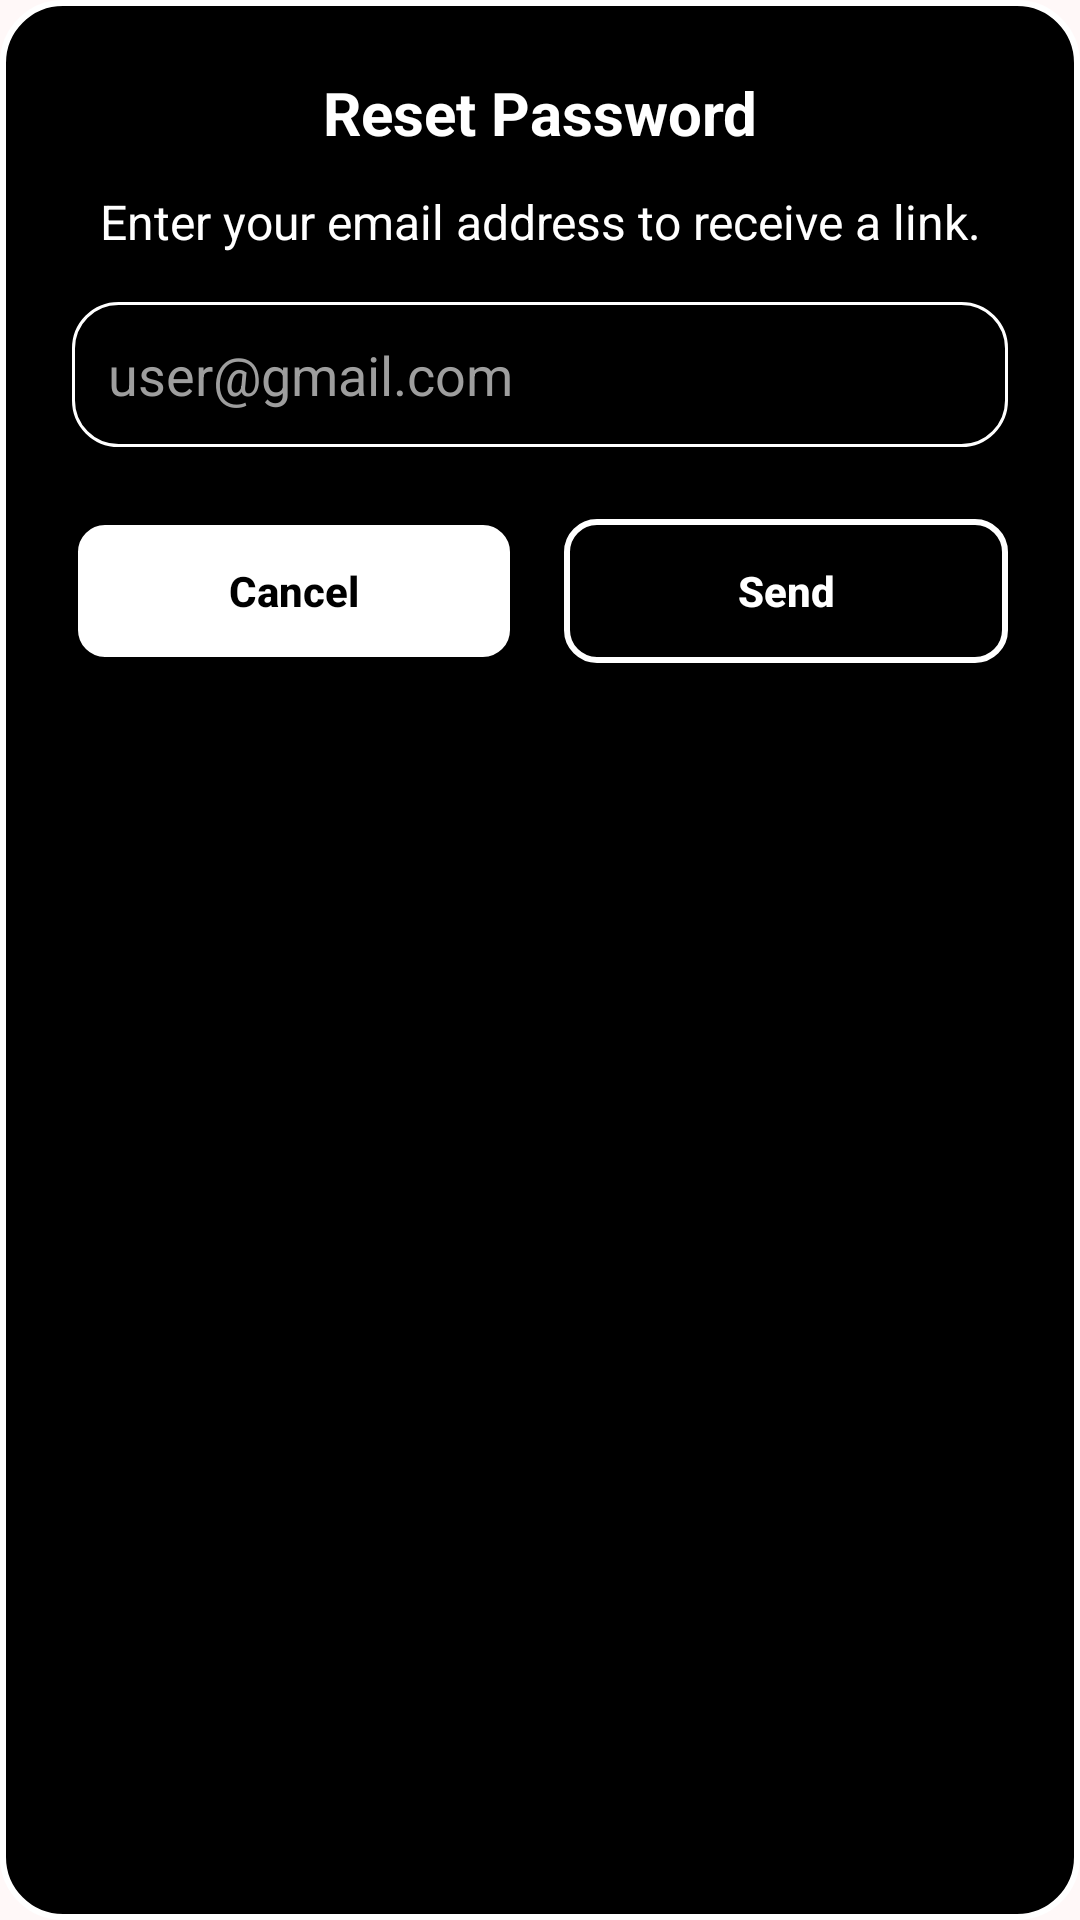

This screen was rendered from an Android layout file. Write that file and the resources it references.
<!-- AndroidManifest.xml: application theme Theme.EcoGrid -->
<!-- res/layout/custome_dialog_layout.xml -->
<?xml version="1.0" encoding="utf-8"?>
<LinearLayout xmlns:android="http://schemas.android.com/apk/res/android"
    android:layout_width="match_parent"
    android:layout_height="wrap_content"
    android:background="@drawable/dialog_bg"
    android:orientation="vertical"
    android:padding="24dp">

    <TextView
        android:id="@+id/dialogTitle"
        android:layout_width="match_parent"
        android:layout_height="wrap_content"
        android:text="Reset Password"
        android:textAlignment="center"
        android:textColor="#FFFFFF"
        android:textSize="20sp"
        android:textStyle="bold" />

    <TextView
        android:id="@+id/dialogMessage"
        android:layout_width="match_parent"
        android:layout_height="wrap_content"
        android:layout_marginTop="12dp"
        android:text="Enter your email address to receive a link."
        android:textAlignment="center"
        android:textColor="#FFFFFF"
        android:textSize="16sp" />

    <EditText
        android:id="@+id/dialogInput"
        android:layout_width="match_parent"
        android:layout_height="wrap_content"
        android:layout_marginTop="16dp"
        android:background="@drawable/custome_input_boarder"
        android:hint="user@gmail.com"
        android:inputType="textEmailAddress"
        android:padding="12dp"
        android:textColor="#FFFFFF"
        android:textColorHint="#9E9E9E" />

    <LinearLayout
        android:layout_width="match_parent"
        android:layout_height="wrap_content"
        android:layout_marginTop="24dp"
        android:orientation="horizontal"
        android:weightSum="2">

        <androidx.appcompat.widget.AppCompatButton
            android:id="@+id/btnCancel"
            android:layout_width="0dp"
            android:layout_height="wrap_content"
            android:layout_marginEnd="8dp"
            android:layout_weight="1"
            android:background="@drawable/btn_white_bg"
            android:text="Cancel"
            android:textAllCaps="false"
            android:textColor="#000000"
            android:textColorLink="#E2DEDE"
            android:textStyle="bold" />

        <androidx.appcompat.widget.AppCompatButton
            android:id="@+id/btnConfirm"
            android:layout_width="0dp"
            android:layout_height="wrap_content"
            android:layout_marginStart="8dp"
            android:layout_weight="1"
            android:background="@drawable/btn_black_bg"
            android:text="Send"
            android:textAllCaps="false"
            android:textColor="#FFFFFF"
            android:textStyle="bold" />
    </LinearLayout>

</LinearLayout>
<!-- resources referenced by this layout -->
<resources>
  <!-- drawable btn_black_bg (drawable) -->
  <?xml version="1.0" encoding="utf-8"?>
  <shape
      xmlns:android="http://schemas.android.com/apk/res/android">
      <solid android:color="#000000"/>
      <corners android:radius="10dp"/>
      <stroke android:width="2dp" android:color="#FFFFFF"/>
  </shape>
  <!-- drawable btn_white_bg (drawable) -->
  <?xml version="1.0" encoding="utf-8"?>
  <shape
      xmlns:android="http://schemas.android.com/apk/res/android">
      <solid android:color="#FFFFFF"/>
      <corners android:radius="10dp"/>
      <stroke android:width="2dp" android:color="#000000"/>
  </shape>
  <!-- drawable custome_input_boarder (drawable) -->
  <?xml version="1.0" encoding="utf-8"?>
  <shape xmlns:android="http://schemas.android.com/apk/res/android">
      <solid android:color="@android:color/transparent"/>
  
      <stroke android:width="1dp" android:color="@color/design_default_color_on_primary"/>
      <corners android:radius="15dp"/>
  </shape>
  <!-- drawable dialog_bg (drawable) -->
  <?xml version="1.0" encoding="utf-8"?>
  <shape
      xmlns:android="http://schemas.android.com/apk/res/android">
      <solid android:color="#000000"/>
      <corners android:radius="20dp"/>
      <stroke android:width="2dp" android:color="#FFFFFF"/>
  </shape>
  <color name="md_theme_primary">#8C4A60</color>
  <color name="md_theme_onPrimary">#FFFFFF</color>
  <color name="md_theme_primaryContainer">#FFD9E2</color>
  <color name="md_theme_onPrimaryContainer">#703348</color>
  <color name="md_theme_secondary">#006874</color>
  <color name="md_theme_onSecondary">#FFFFFF</color>
  <color name="md_theme_secondaryContainer">#9EEFFD</color>
  <color name="md_theme_onSecondaryContainer">#004F58</color>
  <color name="md_theme_tertiary">#425E91</color>
  <color name="md_theme_onTertiary">#FFFFFF</color>
  <color name="md_theme_tertiaryContainer">#D7E3FF</color>
  <color name="md_theme_onTertiaryContainer">#284677</color>
  <color name="md_theme_error">#904A47</color>
  <color name="md_theme_onError">#FFFFFF</color>
  <color name="md_theme_errorContainer">#FFDAD7</color>
  <color name="md_theme_onErrorContainer">#733331</color>
  <color name="md_theme_background">#FFF8F8</color>
  <color name="md_theme_onBackground">#22191C</color>
  <color name="md_theme_surface">#F5FAFC</color>
  <color name="md_theme_onSurface">#171C1E</color>
  <color name="md_theme_surfaceVariant">#E1E4D5</color>
  <color name="md_theme_onSurfaceVariant">#44483D</color>
  <color name="md_theme_outline">#75796C</color>
  <color name="md_theme_outlineVariant">#C5C8BA</color>
  <color name="md_theme_inverseSurface">#2B3133</color>
  <color name="md_theme_inverseOnSurface">#ECF2F4</color>
  <color name="md_theme_inversePrimary">#FFB1C8</color>
  <color name="md_theme_primaryFixed">#FFD9E2</color>
  <color name="md_theme_onPrimaryFixed">#3A071D</color>
  <color name="md_theme_primaryFixedDim">#FFB1C8</color>
  <color name="md_theme_onPrimaryFixedVariant">#703348</color>
  <color name="md_theme_secondaryFixed">#9EEFFD</color>
  <color name="md_theme_onSecondaryFixed">#001F24</color>
  <color name="md_theme_secondaryFixedDim">#82D3E0</color>
  <color name="md_theme_onSecondaryFixedVariant">#004F58</color>
  <color name="md_theme_tertiaryFixed">#D7E3FF</color>
  <color name="md_theme_onTertiaryFixed">#001B3F</color>
  <color name="md_theme_tertiaryFixedDim">#ABC7FF</color>
  <color name="md_theme_onTertiaryFixedVariant">#284677</color>
  <color name="md_theme_surfaceDim">#D5DBDD</color>
  <color name="md_theme_surfaceBright">#F5FAFC</color>
  <color name="md_theme_surfaceContainerLowest">#FFFFFF</color>
  <color name="md_theme_surfaceContainerLow">#EFF4F6</color>
  <color name="md_theme_surfaceContainer">#E9EFF1</color>
  <color name="md_theme_surfaceContainerHigh">#E4E9EB</color>
  <color name="md_theme_surfaceContainerHighest">#DEE3E5</color>
</resources>
